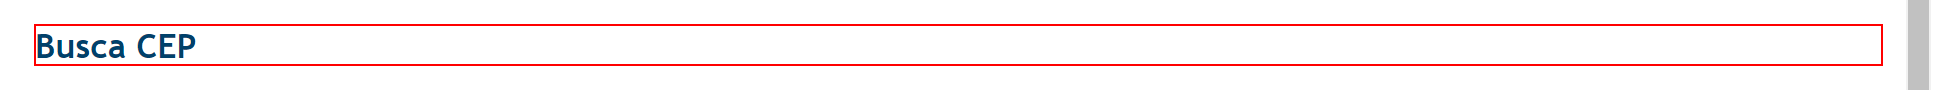
Task: Projeto final proposto pela T2C Consultoria. Consiste em buscar informações sobre 100 cidades do sul de Minas Gerais.
Workflow: ExtracaoCep

Step 1: find the heading 'Busca CEP' in window 'Busca CEP'

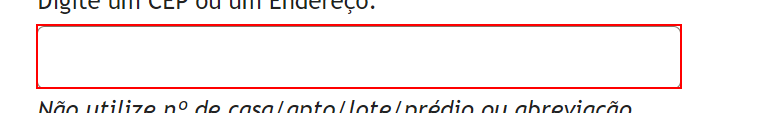
Step 2 [then]: type [cidade] into the text box 'endereco'

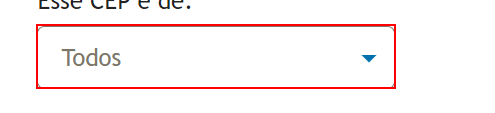
Step 3: select "Unidade Operacional" in the drop-down

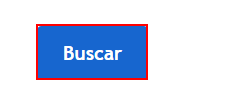
Step 4: click on the button

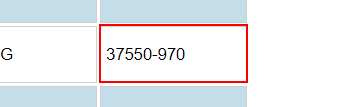
Step 5: get-text from the table cell in window 'Busca CEP' (chrome.exe)

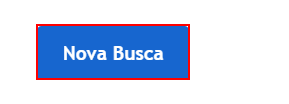
Step 6: click on the button 'Nova Busca'